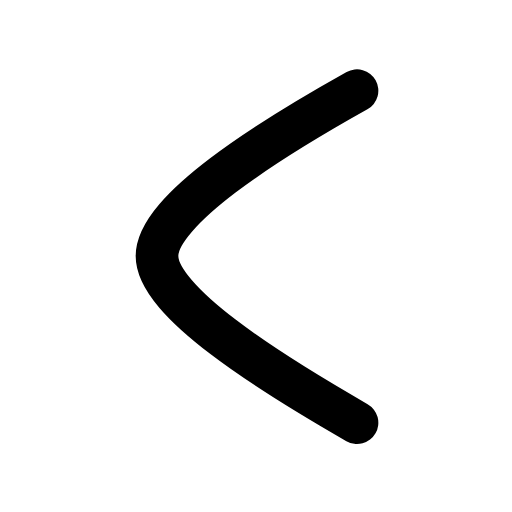
t = 0.00 s
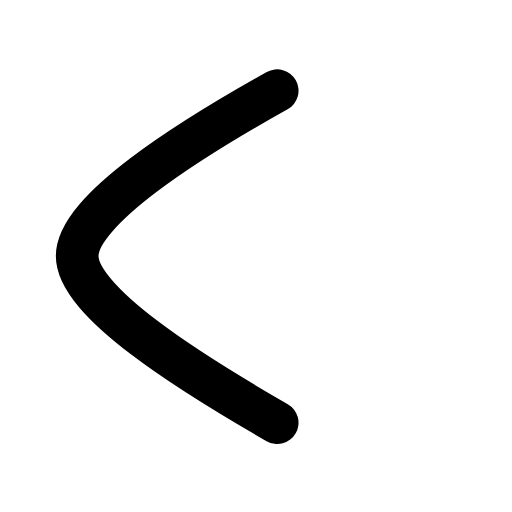
t = 0.19 s
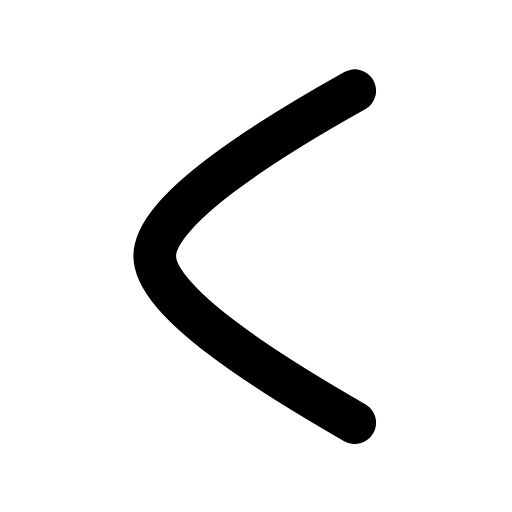
t = 0.37 s
t = 0.54 s: frame unchanged from t = 0.00 s, image omitted
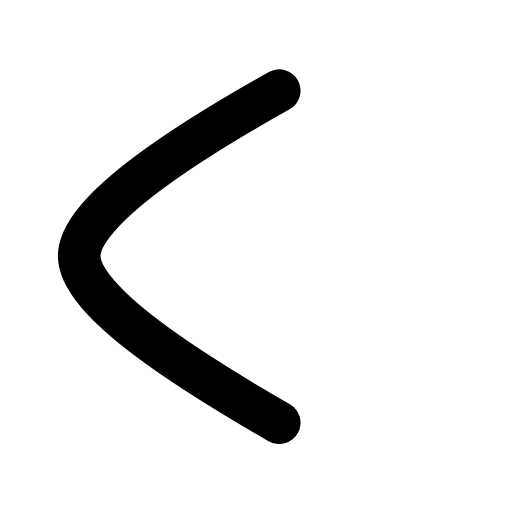
t = 0.74 s
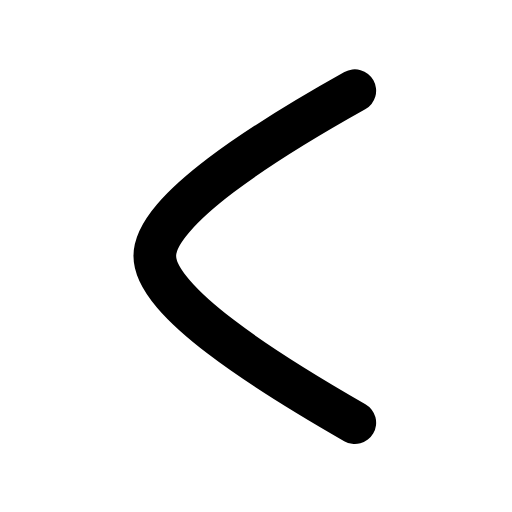
t = 0.91 s

The animated SVG that drew these frames (rendered in a browser with its animation timeline set to each time). Animation: 1 SMIL element (animateTransform=1); one cycle of 1.10 s, repeats indefinitely.

<svg xmlns="http://www.w3.org/2000/svg" width="24" height="24" viewBox="0 0 24 24" fill="none"><g transform="translate(-4.265 -3) scale(1.25)"><g><animateTransform attributeName="transform" type="translate" values="0 0;-3 0;0 0;0 0;-3 0;0 0;0 0" keyTimes="0;0.225;0.45;0.6;0.75;0.9;1" dur="1.1s" repeatCount="indefinite" calcMode="spline" keySplines="0.16 1 0.3 1;0.16 1 0.3 1;0.16 1 0.3 1;0.16 1 0.3 1;0.16 1 0.3 1;0.16 1 0.3 1"/><path stroke="currentColor" stroke-width="1.6" stroke-linecap="round" stroke-linejoin="round" fill="none" d="M16.8 5.8C13.4 7.7 9.3 10.3 9.3 12C9.3 13.7 13.4 16.3 16.8 18.25"></path></g></g></svg>
